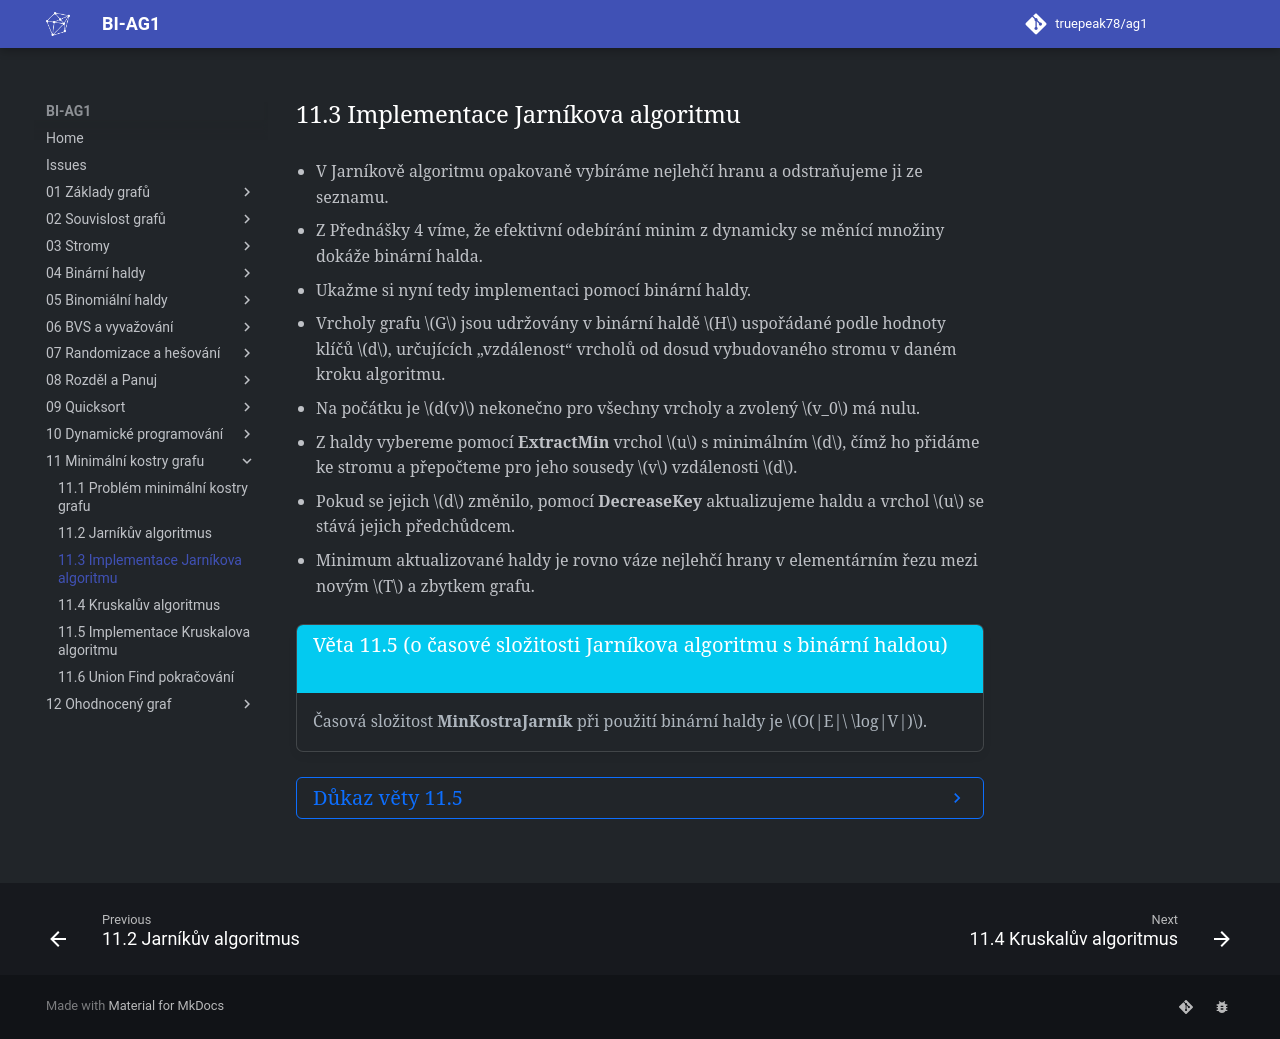

repository: truepeak78/ag1 · page: 11_Minimální_kostry_grafu/11.3_Implementace_Jarníkova_algoritmu/index.html · generator: mkdocs

- V Jarníkově algoritmu opakovaně vybíráme nejlehčí hranu a odstraňujeme ji ze seznamu.
- Z Přednášky 4 víme, že efektivní odebírání minim z dynamicky se měnící množiny dokáže binární halda.
- Ukažme si nyní tedy implementaci pomocí binární haldy.

- Vrcholy grafu $G$ jsou udržovány v binární haldě $H$ uspořádané podle hodnoty klíčů $d$, určujících „vzdálenost“
  vrcholů od dosud vybudovaného stromu v daném kroku algoritmu.
- Na počátku je $d(v)$ nekonečno pro všechny vrcholy a zvolený $v_0$ má nulu.
- Z haldy vybereme pomocí **ExtractMin** vrchol $u$ s minimálním $d$, čímž ho přidáme ke stromu a přepočteme pro jeho
  sousedy $v$
  vzdálenosti $d$.
- Pokud se jejich $d$ změnilo, pomocí **DecreaseKey** aktualizujeme haldu a vrchol $u$ se stává jejich předchůdcem.
- Minimum aktualizované haldy je rovno váze nejlehčí hrany v elementárním řezu mezi novým $T$ a zbytkem grafu.

<a id="theorem-11.5"></a>
!!! Theorem "[Věta 11.5 (o časové složitosti Jarníkova algoritmu s binární haldou)](#theorem-11.5)"

    Časová složitost **MinKostraJarník** při použití binární haldy je $O(|E|\ \log|V|)$.

??? Proof "Důkaz věty 11.5"

    - Inicializace zabere $O(|V|)$.
    - Operace s binární haldou:
        - Provedeme $|V| − 1$ krát operaci **HeapExtractMin** – celkem $O(|V|\ \log|V|)$.
        - Každá hrana může způsobit volání operace **HeapDecreaseKey** – celkem $O(|E|\ \log |V|)$.

    Dohromady dostáváme $O(|V|) + O(|V|\ \log|V|) + O(|E|\ \log|V|) = O(|E|\ \log|V|)$.
